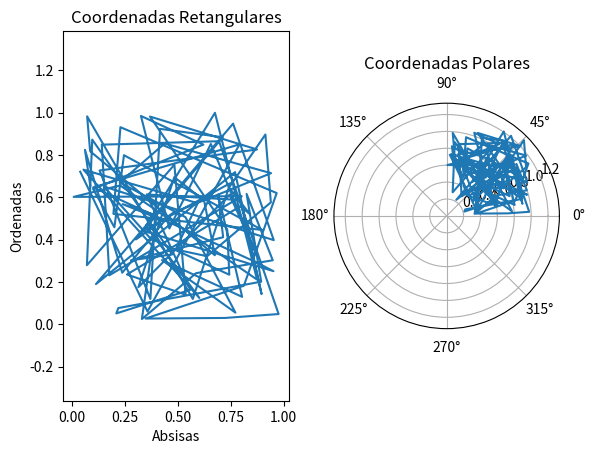

Write Python code to recreate this figure.
# 14/05/2015
# [redacted]
# Scientific Libraries: Numpy, Scipy, Matplotlib

import numpy as np
import matplotlib.pyplot as plt

z = np.random.random((100, 2))
x, y = z[:, 0], z[:, 1]
R = np.sqrt(x**2 + y**2)
T = np.arctan2(y, x)

#plt.figure(1)

plt.subplot(121)
plt.plot(x, y)
plt.axis('equal')

plt.ylabel("Ordenadas")
plt.xlabel("Absisas")
plt.title("Coordenadas Retangulares")

plt.subplot(122, polar = True)
#plt.subplot(122)
#plt.axes(polar = True)
#plt.plot(R, T)
plt.plot(T, R)
plt.title("Coordenadas Polares")

#plt.set_title("A line plot on a polar axis", va='bottom')
plt.show(block = False) # impede que o programa se bloque até fechar a janela
                        # da figura.

polar_coord = np.hstack((R, T))

print ("polar_coord")
print (polar_coord)
print ("polar_coord.shape()")
print (polar_coord.shape)


polar_coord2 = np.vstack((R, T))

print ("polar_coord2")
print (polar_coord2)
print ("polar_coord2.shape()")
print (polar_coord2.shape)

polar_coord2 = polar_coord2.T

print ("polar_coord2.T")
print (polar_coord2)
print ("polar_coord2.T.shape()")
print (polar_coord2.shape)